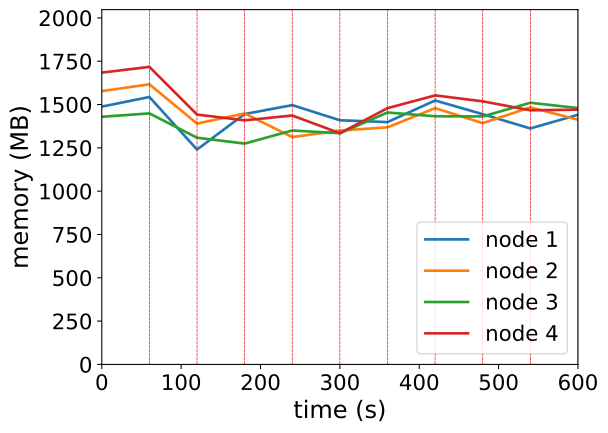

Source data for this figure (header and first rows):
timestamp, ppgcc-m02_pod_amount, ppgcc-m02_memory, ppgcc-m02_cpu, ppgcc-m03_pod_amount, ppgcc-m03_memory, ppgcc-m03_cpu, ppgcc-m04_pod_amount, ppgcc-m04_memory, ppgcc-m04_cpu, ppgcc-m05_pod_amount, ppgcc-m05_memory, ppgcc-m05_cpu
0, 5, 1523828, 981164205, 5, 1615492, 1230104404, 5, 1463492, 795522020, 5, 1724836, 1438829775
60, 5, 1580456, 1005216633, 5, 1655752, 1168499323, 5, 1483688, 777034470, 5, 1758628, 1416825139
120, 3, 1270012, 944975412, 4, 1423432, 1217432618, 4, 1339808, 907619785, 5, 1476808, 1470082551
180, 5, 1480024, 1274808428, 5, 1483492, 1026371548, 5, 1305224, 1123959706, 5, 1442620, 1133286765
240, 4, 1532560, 1236877992, 3, 1343572, 1142496369, 4, 1382708, 929191201, 5, 1471132, 1232072312
300, 3, 1443064, 1209884233, 5, 1382380, 996918536, 6, 1366340, 999338981, 5, 1366456, 1347113627
360, 3, 1432240, 1194903012, 3, 1401256, 1091289295, 4, 1488968, 1153889510, 6, 1514560, 1248960960
420, 3, 1560016, 1257486377, 6, 1514908, 1131730074, 6, 1466660, 1013024711, 5, 1590064, 1171218388
480, 5, 1479004, 1209670560, 4, 1426072, 1085177657, 5, 1465736, 1199024808, 5, 1554820, 1098295021
540, 4, 1394656, 1256552160, 4, 1519528, 1126346372, 7, 1546520, 1103689006, 4, 1501888, 1114408655
600, 4, 1475440, 1200249782, 5, 1446004, 1189184388, 5, 1515236, 1229511919, 4, 1505716, 1001282305
